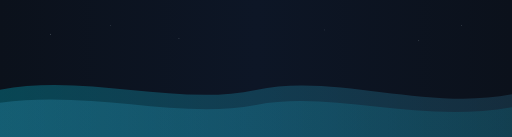
t = 0.00 s
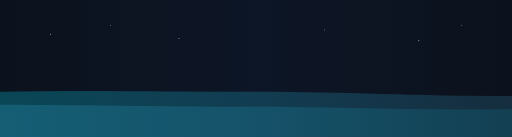
t = 0.88 s
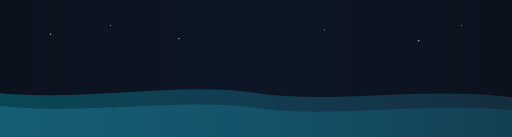
t = 1.50 s
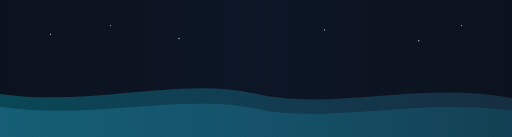
t = 2.20 s
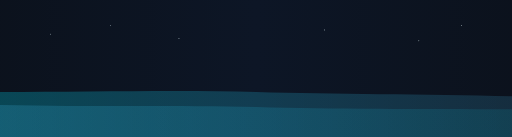
t = 3.00 s
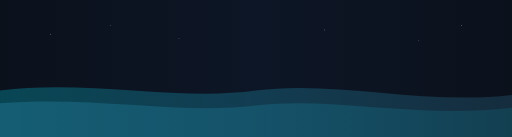
t = 3.68 s

The animated SVG that drew these frames (rendered in a browser with its animation timeline set to each time). Animation: 16 SMIL elements (animate=16); one cycle of 4.40 s, repeats indefinitely.

<svg xmlns="http://www.w3.org/2000/svg" width="1200" height="320" viewBox="0 0 1200 320" preserveAspectRatio="xMidYMid slice">
  <defs>
    <linearGradient id="bg" x1="0%" y1="0%" x2="100%" y2="0%">
      <stop offset="0%" stop-color="#0B111B"/>
      <stop offset="50%" stop-color="#0D1626"/>
      <stop offset="100%" stop-color="#0B111B"/>
      <animate attributeName="x1" dur="4s" values="0%;-20%;0%" repeatCount="indefinite"/>
      <animate attributeName="x2" dur="4s" values="100%;120%;100%" repeatCount="indefinite"/>
    </linearGradient>
    <linearGradient id="wave1" x1="0%" y1="0%" x2="100%" y2="0%">
      <stop offset="0%" stop-color="#00E5FF" stop-opacity="0.25"/>
      <stop offset="100%" stop-color="#4CC9FF" stop-opacity="0.15"/>
    </linearGradient>
    <linearGradient id="wave2" x1="0%" y1="0%" x2="100%" y2="0%">
      <stop offset="0%" stop-color="#4CC9FF" stop-opacity="0.18"/>
      <stop offset="100%" stop-color="#00E5FF" stop-opacity="0.10"/>
    </linearGradient>
    <radialGradient id="twinkle" cx="50%" cy="50%" r="50%">
      <stop offset="0%" stop-color="#E8FBFF" stop-opacity="0.9"/>
      <stop offset="100%" stop-color="#E8FBFF" stop-opacity="0"/>
    </radialGradient>
  </defs>

  <rect width="1200" height="320" fill="url(#bg)"/>

  <path fill="url(#wave1)">
    <animate attributeName="d" dur="4s" repeatCount="indefinite" values="
      M0,210 C200,170 420,250 600,210 C780,170 1000,260 1200,220 L1200,320 L0,320 Z;
      M0,220 C220,260 420,170 600,220 C780,270 980,180 1200,230 L1200,320 L0,320 Z;
      M0,210 C200,170 420,250 600,210 C780,170 1000,260 1200,220 L1200,320 L0,320 Z
    "/>
  </path>

  <path fill="url(#wave2)">
    <animate attributeName="d" dur="4s" repeatCount="indefinite" values="
      M0,240 C220,210 420,280 600,245 C780,210 980,290 1200,250 L1200,320 L0,320 Z;
      M0,250 C200,290 430,210 600,255 C770,300 980,220 1200,260 L1200,320 L0,320 Z;
      M0,240 C220,210 420,280 600,245 C780,210 980,290 1200,250 L1200,320 L0,320 Z
    "/>
  </path>

  <g fill="url(#twinkle)">
    <circle cx="120" cy="80" r="2.5">
      <animate attributeName="r" values="2;3;2" dur="3.5s" repeatCount="indefinite"/>
      <animate attributeName="opacity" values="0.3;0.9;0.3" dur="3.5s" repeatCount="indefinite"/>
    </circle>
    <circle cx="260" cy="60" r="1.8">
      <animate attributeName="r" values="1.6;2.4;1.6" dur="4s" repeatCount="indefinite"/>
      <animate attributeName="opacity" values="0.2;0.8;0.2" dur="4s" repeatCount="indefinite"/>
    </circle>
    <circle cx="420" cy="90" r="2.2">
      <animate attributeName="r" values="2;3.2;2" dur="3.8s" repeatCount="indefinite"/>
      <animate attributeName="opacity" values="0.25;0.85;0.25" dur="3.8s" repeatCount="indefinite"/>
    </circle>
    <circle cx="760" cy="70" r="2.0">
      <animate attributeName="r" values="1.8;2.8;1.8" dur="4.2s" repeatCount="indefinite"/>
      <animate attributeName="opacity" values="0.25;0.8;0.25" dur="4.2s" repeatCount="indefinite"/>
    </circle>
    <circle cx="980" cy="95" r="2.4">
      <animate attributeName="r" values="2.2;3.4;2.2" dur="3.6s" repeatCount="indefinite"/>
      <animate attributeName="opacity" values="0.2;0.9;0.2" dur="3.6s" repeatCount="indefinite"/>
    </circle>
    <circle cx="1080" cy="60" r="1.6">
      <animate attributeName="r" values="1.4;2.2;1.4" dur="4.4s" repeatCount="indefinite"/>
      <animate attributeName="opacity" values="0.25;0.8;0.25" dur="4.4s" repeatCount="indefinite"/>
    </circle>
  </g>
</svg>
